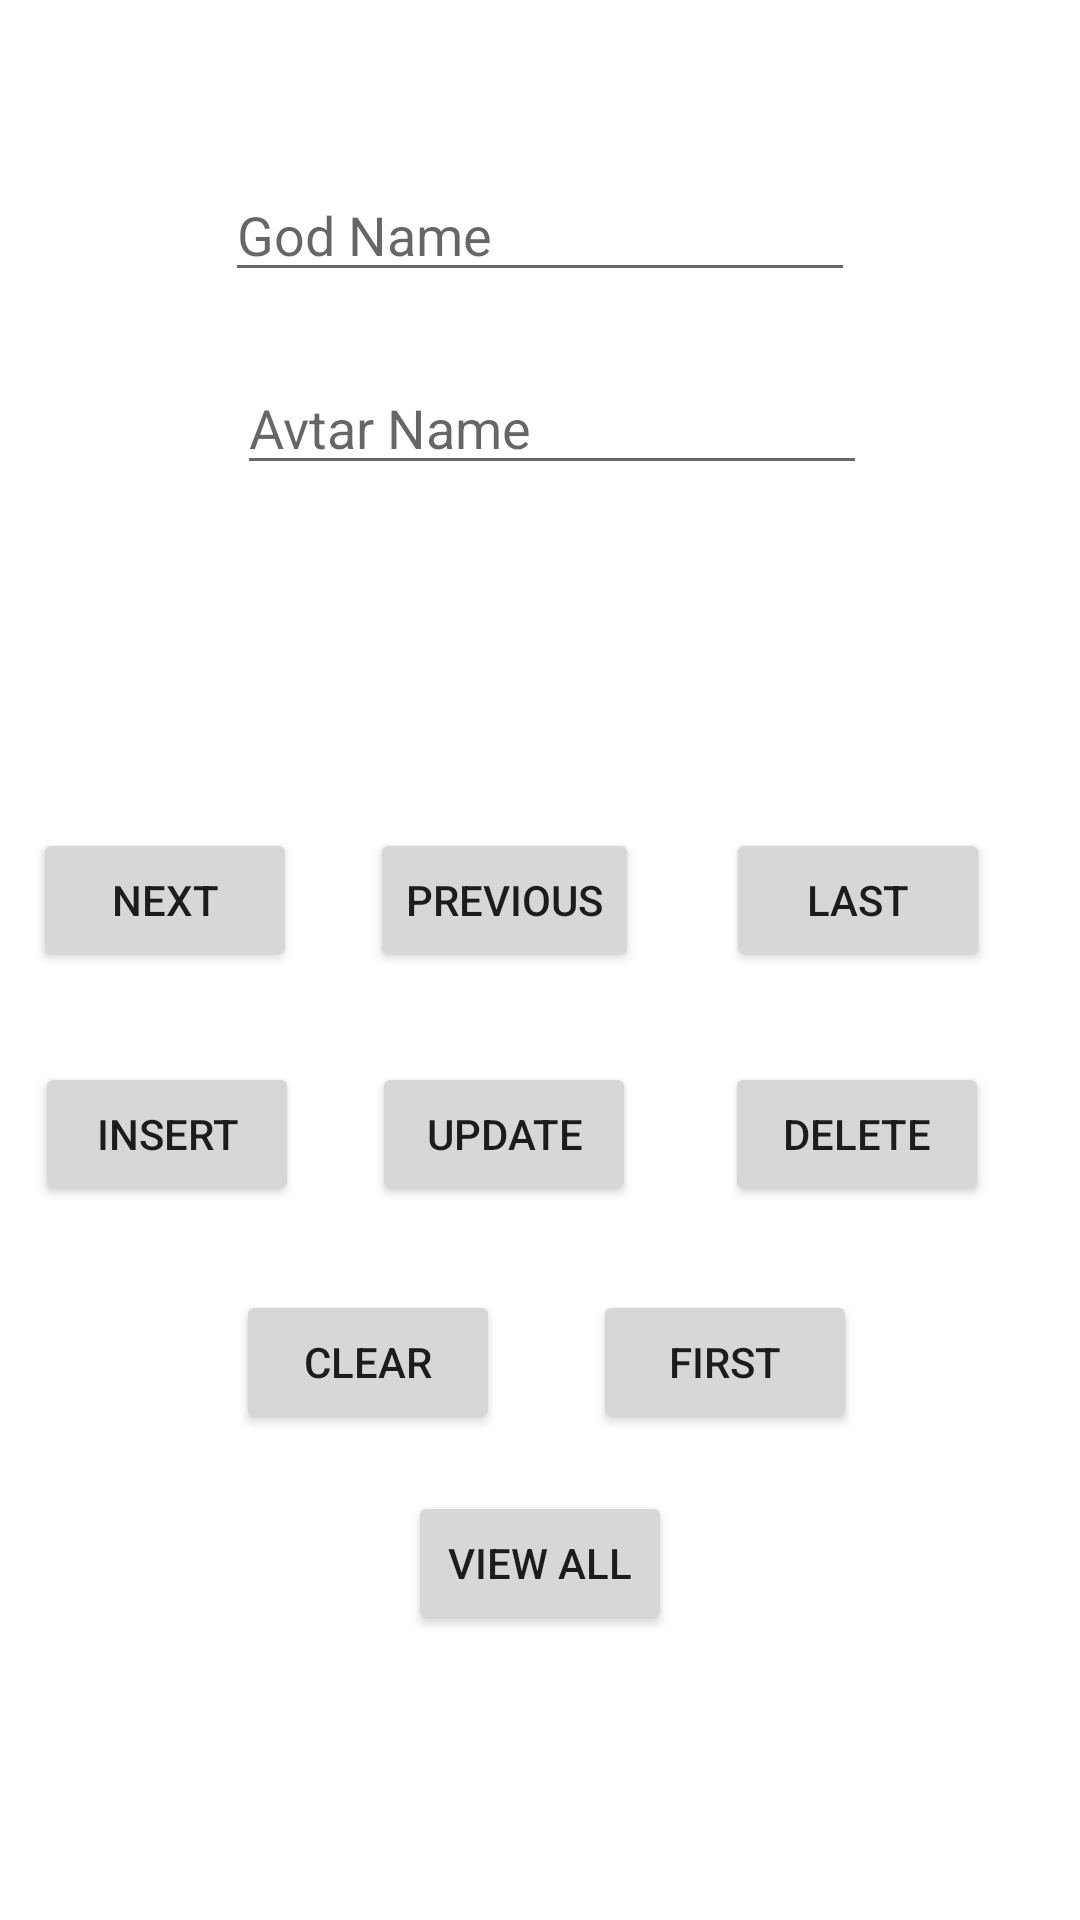

Write the Android layout XML for this screen, with the resource values it uses.
<!-- AndroidManifest.xml: application theme Theme.AssignmentProject -->
<!-- res/layout/fragment_avtar.xml -->
<?xml version="1.0" encoding="utf-8"?>
<androidx.constraintlayout.widget.ConstraintLayout xmlns:android="http://schemas.android.com/apk/res/android"
    xmlns:app="http://schemas.android.com/apk/res-auto"
    xmlns:tools="http://schemas.android.com/tools"
    android:layout_width="match_parent"
    android:layout_height="match_parent">


    <EditText
        android:id="@+id/ed"
        android:layout_width="wrap_content"
        android:layout_height="wrap_content"
        android:layout_marginTop="56dp"
        android:ems="10"
        android:hint="God Name"
        android:inputType="textPersonName"
        app:layout_constraintEnd_toEndOf="parent"
        app:layout_constraintStart_toStartOf="parent"
        app:layout_constraintTop_toTopOf="parent" />

    <EditText
        android:id="@+id/ed2"
        android:layout_width="wrap_content"
        android:layout_height="wrap_content"
        android:layout_marginStart="4dp"
        android:layout_marginTop="23dp"
        android:ems="10"
        android:hint="Avtar Name"
        android:inputType="textPersonName"
        app:layout_constraintStart_toStartOf="@+id/ed"
        app:layout_constraintTop_toBottomOf="@+id/ed" />

    <Button
        android:id="@+id/btnNext"
        android:layout_width="wrap_content"
        android:layout_height="wrap_content"
        android:layout_marginEnd="13dp"
        android:text="Next"
        app:layout_constraintBaseline_toBaselineOf="@+id/btnPrev"
        app:layout_constraintEnd_toStartOf="@+id/btnPrev"
        app:layout_constraintStart_toStartOf="parent" />

    <Button
        android:id="@+id/btnAll"
        android:layout_width="wrap_content"
        android:layout_height="wrap_content"
        android:text="First"
        app:layout_constraintBaseline_toBaselineOf="@+id/btnClear"
        app:layout_constraintEnd_toEndOf="parent"
        app:layout_constraintStart_toEndOf="@+id/btnClear" />

    <Button
        android:id="@+id/btnClear"
        android:layout_width="wrap_content"
        android:layout_height="wrap_content"
        android:layout_marginStart="4dp"
        android:layout_marginEnd="31dp"
        android:layout_marginBottom="162dp"
        android:text="Clear"
        app:layout_constraintBottom_toBottomOf="parent"
        app:layout_constraintEnd_toStartOf="@+id/btnAll"
        app:layout_constraintHorizontal_chainStyle="packed"
        app:layout_constraintStart_toStartOf="parent" />

    <Button
        android:id="@+id/btnDelete"
        android:layout_width="wrap_content"
        android:layout_height="wrap_content"
        android:layout_marginEnd="19dp"
        android:text="Delete"
        app:layout_constraintBaseline_toBaselineOf="@+id/btnUpdate"
        app:layout_constraintEnd_toEndOf="parent"
        app:layout_constraintStart_toEndOf="@+id/btnUpdate" />

    <Button
        android:id="@+id/btnUpdate"
        android:layout_width="wrap_content"
        android:layout_height="wrap_content"
        android:layout_marginEnd="18dp"
        android:layout_marginBottom="28dp"
        android:text="Update"
        app:layout_constraintBottom_toTopOf="@+id/btnAll"
        app:layout_constraintEnd_toStartOf="@+id/btnDelete"
        app:layout_constraintStart_toEndOf="@+id/btnInsert" />

    <Button
        android:id="@+id/btnInsert"
        android:layout_width="wrap_content"
        android:layout_height="wrap_content"
        android:layout_marginEnd="13dp"
        android:text="Insert"
        app:layout_constraintBaseline_toBaselineOf="@+id/btnUpdate"
        app:layout_constraintEnd_toStartOf="@+id/btnUpdate"
        app:layout_constraintStart_toStartOf="parent" />

    <Button
        android:id="@+id/btnLast"
        android:layout_width="wrap_content"
        android:layout_height="wrap_content"
        android:layout_marginEnd="19dp"
        android:text="Last"
        app:layout_constraintBaseline_toBaselineOf="@+id/btnPrev"
        app:layout_constraintEnd_toEndOf="parent"
        app:layout_constraintStart_toEndOf="@+id/btnPrev" />

    <Button
        android:id="@+id/btnPrev"
        android:layout_width="wrap_content"
        android:layout_height="wrap_content"
        android:layout_marginEnd="18dp"
        android:layout_marginBottom="30dp"
        android:text="Previous"
        app:layout_constraintBottom_toTopOf="@+id/btnUpdate"
        app:layout_constraintEnd_toStartOf="@+id/btnLast"
        app:layout_constraintStart_toEndOf="@+id/btnNext" />

    <Button
        android:id="@+id/btnFirst"
        android:layout_width="wrap_content"
        android:layout_height="wrap_content"
        android:layout_marginTop="19dp"
        android:text="View ALL"
        app:layout_constraintEnd_toEndOf="parent"
        app:layout_constraintStart_toStartOf="parent"
        app:layout_constraintTop_toBottomOf="@+id/btnAll" />


</androidx.constraintlayout.widget.ConstraintLayout>
<!-- resources referenced by this layout -->
<resources>
  <style name="Theme.AssignmentProject" parent="Theme.MaterialComponents.DayNight.DarkActionBar">
          
          <item name="colorPrimary">#674D87</item>
          <item name="colorPrimaryVariant">#453B5A</item>
          <item name="colorOnPrimary">@color/white</item>
          
          <item name="colorSecondary">@color/teal_200</item>
          <item name="colorSecondaryVariant">@color/teal_700</item>
          <item name="colorOnSecondary">@color/black</item>
          
          <item name="android:statusBarColor" tools:targetApi="l">?attr/colorPrimaryVariant</item>
          
      </style>
  <color name="white">#FFFFFFFF</color>
  <color name="teal_200">#FF03DAC5</color>
  <color name="teal_700">#FF018786</color>
  <color name="black">#FF000000</color>
</resources>
